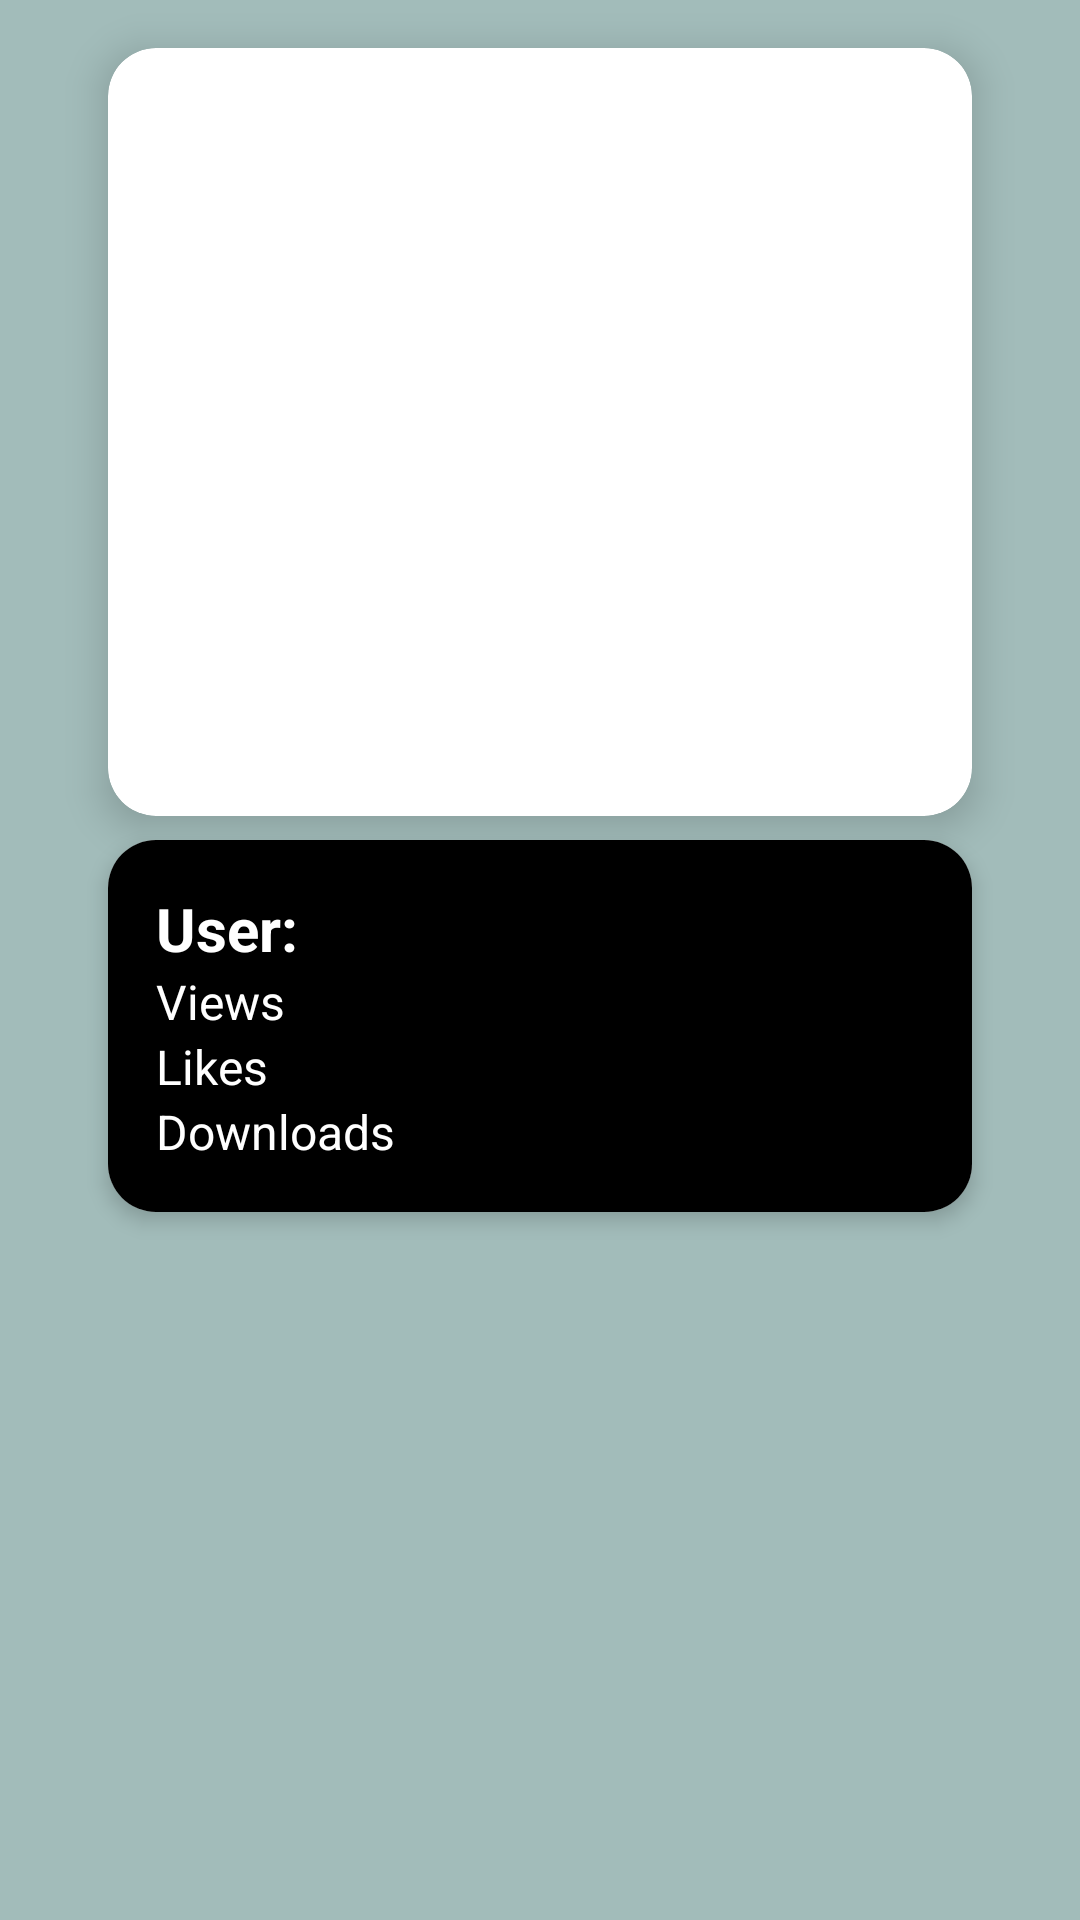

Write the Android layout XML for this screen, with the resource values it uses.
<!-- AndroidManifest.xml: application theme Theme.CarsPixabay -->
<!-- res/layout/activity_cars.xml -->
<?xml version="1.0" encoding="utf-8"?>
<androidx.constraintlayout.widget.ConstraintLayout xmlns:android="http://schemas.android.com/apk/res/android"
    xmlns:app="http://schemas.android.com/apk/res-auto"
    xmlns:cardview="http://schemas.android.com/apk/res-auto"
    xmlns:tools="http://schemas.android.com/tools"
    android:layout_width="match_parent"
    android:background="#A2BCBA"
    android:layout_height="match_parent">


    <androidx.cardview.widget.CardView
        android:id="@+id/card_view_image"
        android:layout_width="0dp"
        android:layout_height="0dp"
        app:cardCornerRadius="16dp"
        app:cardElevation="8dp"
        android:layout_margin="16dp"
        app:layout_constraintBottom_toTopOf="@+id/card_view_text"
        app:layout_constraintEnd_toEndOf="parent"
        app:layout_constraintHeight_percent="0.4"
        app:layout_constraintStart_toStartOf="parent"
        app:layout_constraintTop_toTopOf="parent"
        app:layout_constraintWidth_percent="0.8">

        <ImageView
            android:id="@+id/cars_imageView"
            android:layout_width="match_parent"
            android:layout_height="match_parent"
            android:contentDescription="@string/cars"
            android:scaleType="centerCrop"
            tools:srcCompat="@tools:sample/avatars" />
    </androidx.cardview.widget.CardView>


    <androidx.cardview.widget.CardView
        android:id="@+id/card_view_text"
        android:layout_width="0dp"
        android:layout_height="wrap_content"
        app:cardCornerRadius="16dp"
        app:cardElevation="4dp"
        android:layout_margin="8dp"
        app:layout_constraintEnd_toEndOf="parent"
        app:layout_constraintStart_toStartOf="parent"
        app:layout_constraintTop_toBottomOf="@+id/card_view_image"
        app:layout_constraintWidth_percent="0.8">

        <LinearLayout
            android:layout_width="match_parent"
            android:layout_height="wrap_content"
            android:orientation="vertical"
            android:background="@color/black"
            android:padding="16dp">

            <TextView
                android:id="@+id/user_name"
                android:layout_width="match_parent"
                android:layout_height="wrap_content"
                android:text="@string/user"
                android:textColor="@android:color/white"
                android:textSize="20sp"
                android:textStyle="bold" />

            <TextView
                android:id="@+id/view_count"
                android:layout_width="match_parent"
                android:layout_height="wrap_content"
                android:text="@string/views"
                android:textColor="@android:color/white"
                android:textSize="16sp" />

            <TextView
                android:id="@+id/likes_count"
                android:layout_width="match_parent"
                android:layout_height="wrap_content"
                android:text="@string/likes"
                android:textColor="@android:color/white"
                android:textSize="16sp" />

            <TextView
                android:id="@+id/download_count"
                android:layout_width="match_parent"
                android:layout_height="wrap_content"
                android:text="@string/downloads"
                android:textColor="@android:color/white"
                android:textSize="16sp" />


        </LinearLayout>
    </androidx.cardview.widget.CardView>

</androidx.constraintlayout.widget.ConstraintLayout>
<!-- resources referenced by this layout -->
<resources>
  <string name="cars">CARS</string>
  <string name="downloads">Downloads</string>
  <string name="likes">Likes</string>
  <string name="user">User:</string>
  <string name="views">Views</string>
  <style name="Theme.CarsPixabay" parent="Base.Theme.CarsPixabay" />
  <style name="Base.Theme.CarsPixabay" parent="Theme.Material3.DayNight.NoActionBar">
          
          
      </style>
  <!-- not gathered from this repository: default colours our renderer supplied (Android Studio template values) -->
  <color name="black">#FF000000</color>
</resources>
